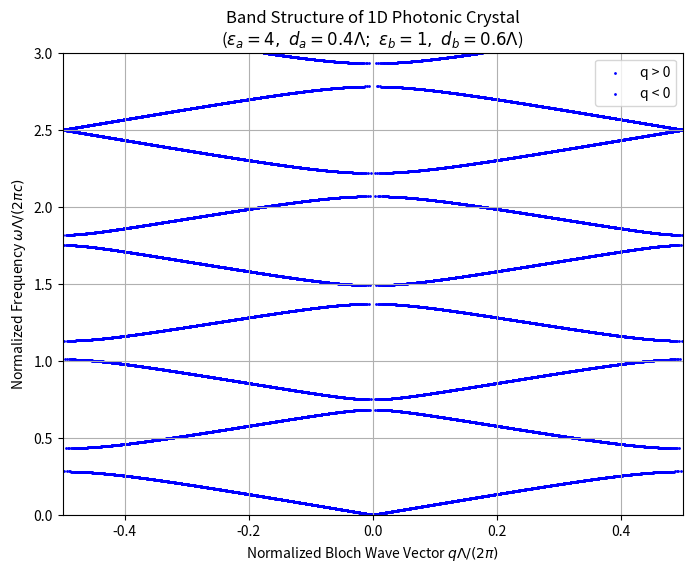

Reproduce this figure in Python.
import numpy as np
import matplotlib.pyplot as plt

# -------------------------------
# 1. Define parameters
# -------------------------------
# Layer A parameters
epsilon_a = 4.0
mu_a = 1.0
d_a = 0.4  # normalized thickness (Lambda = d_a + d_b)

# Layer B parameters
epsilon_b = 1.0
mu_b = 1.0
d_b = 0.6

Lambda = d_a + d_b  # unit cell period (Lambda = 1)

# Refractive index and impedance (assuming c = 1)
# k_i = ω * sqrt(ε_i * μ_i)
k_a = lambda omega: omega * np.sqrt(epsilon_a * mu_a)
k_b = lambda omega: omega * np.sqrt(epsilon_b * mu_b)

# Impedance: z_i = sqrt(mu_i/ε_i)
z_a = np.sqrt(mu_a / epsilon_a)  # for layer A, = 0.5
z_b = np.sqrt(mu_b / epsilon_b)  # for layer B, = 1.0

# -------------------------------
# 2. Define the dispersion function F(omega)
# -------------------------------
# The dispersion relation reads:
# cos(q * Lambda) = cos(k_a*d_a)*cos(k_b*d_b) - 0.5*(z_a/z_b + z_b/z_a)*sin(k_a*d_a)*sin(k_b*d_b)
# For our numbers, (z_a/z_b + z_b/z_a) = 0.5 + 2 = 2.5, and half of that is 1.25.
F = lambda omega: (np.cos(k_a(omega)*d_a) * np.cos(k_b(omega)*d_b)
                   - 0.5 * (z_a/z_b + z_b/z_a) * np.sin(k_a(omega)*d_a) * np.sin(k_b(omega)*d_b))

# -------------------------------
# 3. Set frequency range and compute allowed q values
# -------------------------------
# The normalized frequency is ω_norm = (ω*Lambda)/(2π). We wish to see ω_norm from 0 to 3.
# For Lambda = 1 and c = 1, this means ω from 0 to 6π ≈ 18.85.
omega_max = 6 * np.pi
omega_vals = np.linspace(0, omega_max, 20000)

# We will collect the allowed (q, ω) points.
q_plus = []   # positive branch (in radians)
q_minus = []  # negative branch (mirror of positive branch)
omega_allowed = []

# For a real Bloch wave, |F(omega)| must be <= 1.
for omega in omega_vals:
    f_val = F(omega)
    if np.abs(f_val) <= 1.0:
        # Bloch wave vector q from the eigenvalue condition:
        # 2*cos(q*Lambda) = e^(iqΛ) + e^(-iqΛ)
        # We choose q in [0, π/Lambda], then also include the negative branch.
        q_val = np.arccos(f_val)
        q_plus.append(q_val)
        q_minus.append(-q_val)
        omega_allowed.append(omega)

# Convert lists to numpy arrays
q_plus = np.array(q_plus)
q_minus = np.array(q_minus)
omega_allowed = np.array(omega_allowed)

# -------------------------------
# 4. Normalize variables for plotting
# -------------------------------
# Normalized Bloch wave vector: q_norm = (q * Lambda) / (2π)
# Since Lambda = 1, this is just q/(2π)
q_plus_norm = q_plus / (2 * np.pi)
q_minus_norm = q_minus / (2 * np.pi)

# Normalized frequency: omega_norm = (omega * Lambda)/(2π)
omega_norm = omega_allowed / (2 * np.pi)

# -------------------------------
# 5. Plot the band structure
# -------------------------------
plt.figure(figsize=(8, 6))
plt.scatter(q_plus_norm, omega_norm, s=1, color='blue', label='q > 0')
plt.scatter(q_minus_norm, omega_norm, s=1, color='blue', label='q < 0')
plt.xlabel(r'Normalized Bloch Wave Vector $q\Lambda/(2\pi)$')
plt.ylabel(r'Normalized Frequency $\omega\Lambda/(2\pi c)$')
plt.title('Band Structure of 1D Photonic Crystal\n'
          r'($\epsilon_a=4,\ d_a=0.4\Lambda;\ \epsilon_b=1,\ d_b=0.6\Lambda$)')
plt.xlim(-0.5, 0.5)
plt.ylim(0, 3)
plt.grid(True)
plt.legend()
plt.show()

